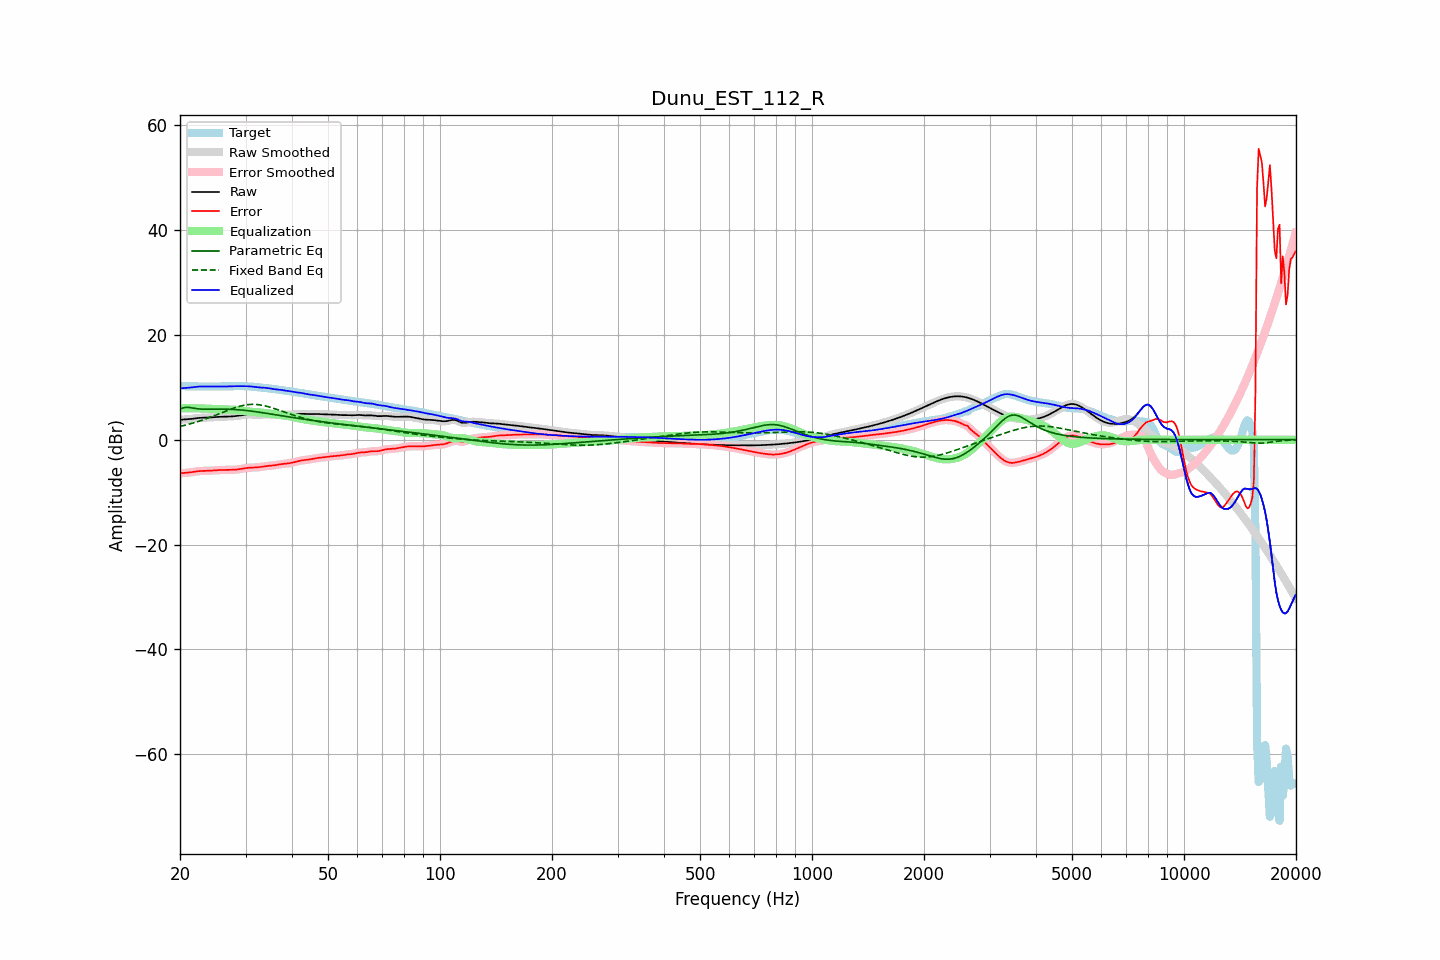

Data behind this chart, as committed beside it:
frequency, raw, error, smoothed, error_smoothed, equalization, parametric_eq, fixed_band_eq, equalized_raw, equalized_smoothed, target
20.00, 3.80, -6.41, 3.81, -6.41, 5.99, 5.83, 2.52, 9.80, 9.80, 10.22
20.20, 3.83, -6.39, 3.82, -6.39, 6.00, 5.96, 2.60, 9.82, 9.82, 10.21
20.40, 3.84, -6.36, 3.84, -6.36, 6.00, 6.08, 2.67, 9.85, 9.84, 10.20
20.61, 3.86, -6.34, 3.86, -6.34, 6.00, 6.13, 2.75, 9.87, 9.87, 10.20
20.81, 3.88, -6.31, 3.88, -6.31, 6.01, 6.18, 2.83, 9.88, 9.88, 10.19
21.02, 3.90, -6.28, 3.90, -6.28, 6.01, 6.16, 2.91, 9.91, 9.91, 10.18
21.23, 3.93, -6.24, 3.93, -6.24, 6.01, 6.14, 2.99, 9.93, 9.93, 10.17
21.44, 3.96, -6.20, 3.96, -6.20, 6.00, 6.09, 3.08, 9.97, 9.97, 10.16
21.66, 4.01, -6.15, 4.00, -6.15, 6.00, 6.04, 3.17, 10.01, 10.01, 10.16
21.87, 4.05, -6.11, 4.05, -6.11, 6.00, 5.99, 3.26, 10.05, 10.05, 10.15
22.09, 4.09, -6.06, 4.09, -6.06, 5.99, 5.94, 3.35, 10.08, 10.08, 10.15
22.31, 4.13, -6.02, 4.13, -6.02, 5.99, 5.90, 3.45, 10.12, 10.11, 10.15
22.54, 4.16, -5.99, 4.16, -5.99, 5.98, 5.87, 3.55, 10.14, 10.14, 10.15
22.76, 4.18, -5.96, 4.18, -5.96, 5.97, 5.85, 3.65, 10.15, 10.15, 10.14
22.99, 4.20, -5.95, 4.19, -5.95, 5.96, 5.83, 3.75, 10.16, 10.15, 10.14
23.22, 4.20, -5.94, 4.20, -5.94, 5.95, 5.82, 3.86, 10.15, 10.15, 10.14
23.45, 4.21, -5.93, 4.21, -5.93, 5.93, 5.81, 3.97, 10.15, 10.15, 10.14
23.69, 4.22, -5.92, 4.22, -5.92, 5.92, 5.81, 4.08, 10.14, 10.14, 10.15
23.92, 4.24, -5.91, 4.24, -5.91, 5.90, 5.81, 4.19, 10.14, 10.14, 10.15
24.16, 4.26, -5.89, 4.26, -5.89, 5.89, 5.81, 4.31, 10.14, 10.14, 10.15
24.40, 4.28, -5.87, 4.28, -5.87, 5.87, 5.82, 4.42, 10.15, 10.15, 10.15
24.65, 4.30, -5.85, 4.30, -5.85, 5.85, 5.82, 4.54, 10.15, 10.15, 10.15
24.89, 4.33, -5.83, 4.33, -5.83, 5.83, 5.83, 4.66, 10.16, 10.16, 10.15
25.14, 4.34, -5.81, 4.34, -5.81, 5.81, 5.83, 4.79, 10.16, 10.16, 10.15
25.39, 4.36, -5.79, 4.36, -5.79, 5.80, 5.83, 4.91, 10.16, 10.16, 10.15
25.65, 4.37, -5.78, 4.37, -5.78, 5.78, 5.83, 5.03, 10.15, 10.15, 10.15
25.91, 4.38, -5.77, 4.38, -5.77, 5.77, 5.83, 5.16, 10.15, 10.15, 10.15
26.16, 4.38, -5.76, 4.38, -5.76, 5.76, 5.83, 5.28, 10.15, 10.15, 10.14
26.43, 4.39, -5.76, 4.39, -5.76, 5.76, 5.83, 5.40, 10.15, 10.15, 10.15
26.69, 4.40, -5.75, 4.40, -5.75, 5.76, 5.82, 5.52, 10.15, 10.15, 10.15
26.96, 4.41, -5.75, 4.41, -5.75, 5.75, 5.81, 5.64, 10.16, 10.16, 10.16
27.23, 4.42, -5.74, 4.42, -5.74, 5.75, 5.80, 5.76, 10.17, 10.17, 10.17
27.50, 4.44, -5.74, 4.44, -5.74, 5.74, 5.79, 5.88, 10.18, 10.18, 10.18
27.77, 4.46, -5.73, 4.46, -5.73, 5.73, 5.78, 5.98, 10.19, 10.19, 10.20
28.05, 4.49, -5.72, 4.49, -5.72, 5.71, 5.76, 6.09, 10.20, 10.20, 10.21
28.33, 4.53, -5.70, 4.53, -5.70, 5.68, 5.74, 6.19, 10.21, 10.21, 10.22
28.62, 4.56, -5.66, 4.56, -5.66, 5.65, 5.72, 6.29, 10.21, 10.21, 10.23
28.90, 4.61, -5.62, 4.61, -5.62, 5.61, 5.69, 6.37, 10.22, 10.22, 10.23
29.19, 4.65, -5.57, 4.65, -5.57, 5.56, 5.67, 6.45, 10.22, 10.22, 10.22
29.48, 4.70, -5.51, 4.70, -5.51, 5.52, 5.64, 6.52, 10.22, 10.22, 10.22
29.78, 4.74, -5.46, 4.74, -5.46, 5.47, 5.61, 6.59, 10.21, 10.21, 10.20
30.08, 4.78, -5.41, 4.78, -5.41, 5.43, 5.57, 6.64, 10.21, 10.21, 10.19
30.38, 4.81, -5.37, 4.81, -5.37, 5.39, 5.54, 6.68, 10.20, 10.20, 10.18
30.68, 4.82, -5.34, 4.82, -5.34, 5.36, 5.50, 6.71, 10.18, 10.18, 10.16
30.99, 4.81, -5.33, 4.81, -5.33, 5.34, 5.47, 6.74, 10.15, 10.15, 10.14
31.30, 4.80, -5.32, 4.80, -5.32, 5.32, 5.43, 6.74, 10.12, 10.12, 10.12
31.61, 4.78, -5.31, 4.78, -5.31, 5.30, 5.39, 6.74, 10.08, 10.08, 10.09
31.93, 4.76, -5.29, 4.76, -5.29, 5.28, 5.35, 6.73, 10.04, 10.04, 10.05
32.24, 4.75, -5.27, 4.75, -5.27, 5.25, 5.30, 6.71, 10.00, 10.00, 10.02
32.57, 4.75, -5.24, 4.75, -5.24, 5.22, 5.26, 6.67, 9.97, 9.97, 9.99
32.89, 4.76, -5.20, 4.77, -5.20, 5.19, 5.21, 6.63, 9.95, 9.95, 9.96
33.22, 4.79, -5.15, 4.79, -5.15, 5.15, 5.17, 6.58, 9.94, 9.94, 9.94
33.55, 4.81, -5.10, 4.81, -5.10, 5.11, 5.12, 6.52, 9.92, 9.92, 9.91
33.89, 4.83, -5.06, 4.82, -5.06, 5.07, 5.07, 6.45, 9.90, 9.90, 9.88
34.23, 4.83, -5.02, 4.83, -5.02, 5.04, 5.03, 6.37, 9.86, 9.86, 9.85
34.57, 4.82, -4.99, 4.82, -4.99, 5.00, 4.98, 6.29, 9.82, 9.82, 9.81
34.92, 4.80, -4.97, 4.80, -4.97, 4.96, 4.93, 6.20, 9.77, 9.77, 9.77
35.27, 4.78, -4.94, 4.79, -4.94, 4.93, 4.88, 6.11, 9.71, 9.71, 9.72
35.62, 4.77, -4.91, 4.78, -4.91, 4.89, 4.83, 6.01, 9.66, 9.66, 9.68
35.97, 4.77, -4.87, 4.78, -4.86, 4.85, 4.78, 5.91, 9.62, 9.62, 9.64
... 635 more rows
